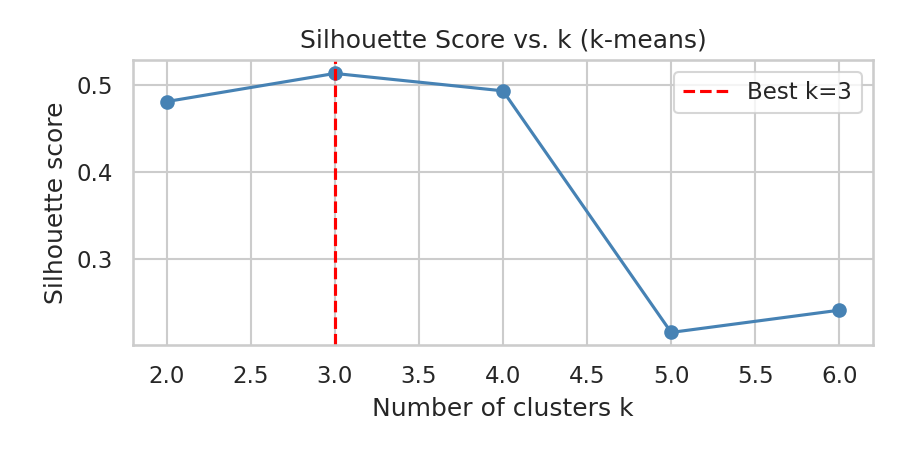

Values plotted in this chart, from the file beside it:
k, silhouette
2, 0.4812
3, 0.5136
4, 0.4936
5, 0.2157
6, 0.2413
